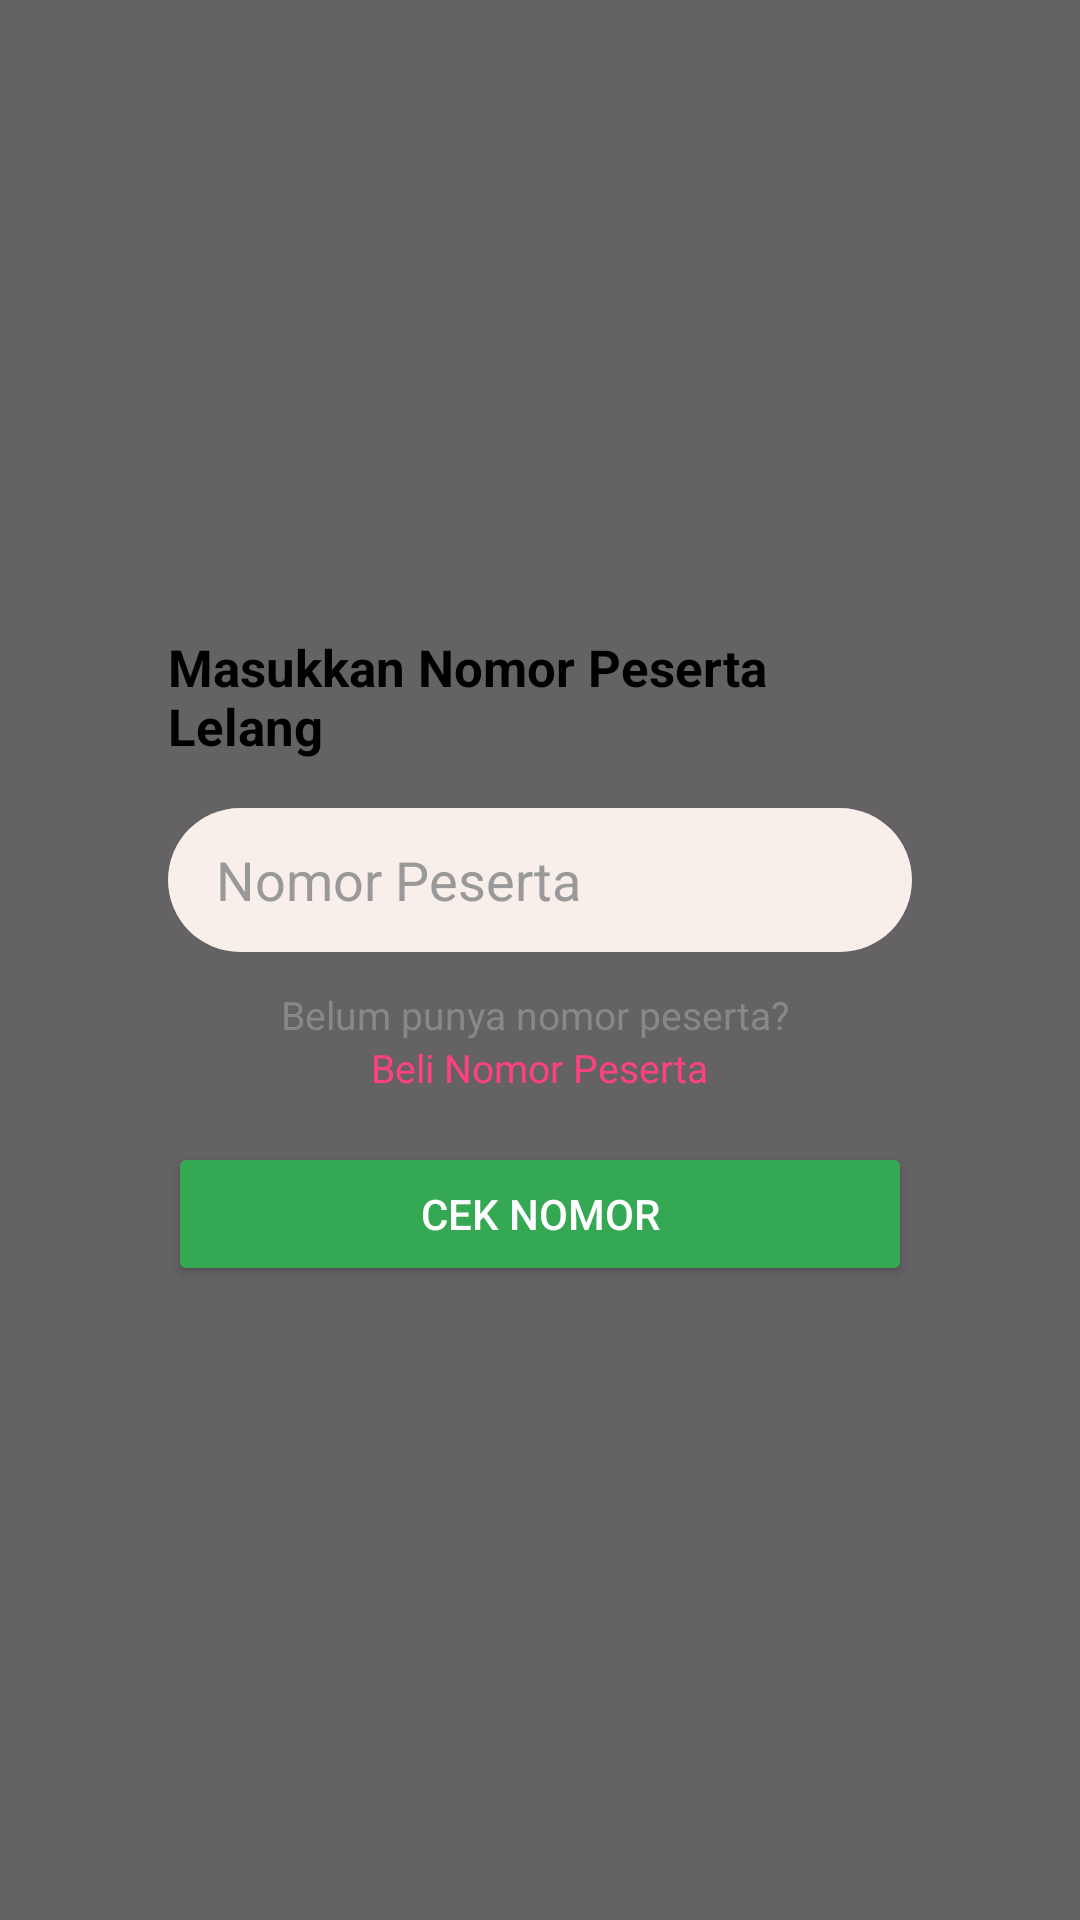

This screen was rendered from an Android layout file. Write that file and the resources it references.
<!-- AndroidManifest.xml: application theme Theme.Brixbid -->
<!-- res/layout/activity_npl.xml -->
<?xml version="1.0" encoding="utf-8"?>
<RelativeLayout xmlns:android="http://schemas.android.com/apk/res/android"
    android:layout_width="match_parent"
    android:layout_height="match_parent"
    android:id="@+id/main"
    android:background="#99000000">

    <LinearLayout
        android:layout_width="match_parent"
        android:layout_height="wrap_content"
        android:layout_centerInParent="true"
        android:orientation="vertical"
        android:layout_margin="32dp"
        android:padding="24dp"
        android:background="@drawable/kolom"
        android:gravity="center_horizontal"
        android:elevation="10dp">

        <TextView
            android:layout_width="wrap_content"
            android:layout_height="wrap_content"
            android:text="Masukkan Nomor Peserta Lelang"
            android:textStyle="bold"
            android:textSize="17sp"
            android:textColor="#000000"
            android:layout_marginBottom="16dp" />

        
        <EditText
            android:id="@+id/etNomorPeserta"
            android:layout_width="match_parent"
            android:layout_height="48dp"
            android:hint="Nomor Peserta"
            android:paddingHorizontal="16dp"
            android:background="@drawable/bg_input_oval"
            android:textColor="#000000"
            android:textColorHint="#999999"
            android:layout_marginBottom="12dp" />

        
        <TextView
            android:id="@+id/tvBeliNomor"
            android:layout_width="wrap_content"
            android:layout_height="wrap_content"
            android:text="Belum punya nomor peserta? "
            android:textColor="#888888"
            android:textSize="13sp" />

        <TextView
            android:id="@+id/btnNpl"
            android:layout_width="wrap_content"
            android:layout_height="wrap_content"
            android:text="Beli Nomor Peserta"
            android:textColor="#FF4081"
            android:textSize="13sp"
            android:layout_below="@id/tvBeliNomor"
            android:layout_marginBottom="16dp"
            android:clickable="true"
            android:focusable="true" />
        
        <Button
            android:id="@+id/btnCek"
            android:layout_width="match_parent"
            android:layout_height="wrap_content"
            android:text="Cek nomor"
            android:textColor="#FFFFFF"
            android:backgroundTint="#34A853"
            android:paddingVertical="12dp" />

    </LinearLayout>
</RelativeLayout>
<!-- resources referenced by this layout -->
<resources>
  <!-- drawable bg_input_oval (drawable) -->
  <?xml version="1.0" encoding="utf-8"?>
  <shape xmlns:android="http://schemas.android.com/apk/res/android">
      <solid android:color="#F8EFEA" />
      <corners android:radius="50dp" />
  </shape>
  <style name="Theme.Brixbid" parent="Base.Theme.Brixbid" />
  <style name="Base.Theme.Brixbid" parent="Theme.Material3.DayNight.NoActionBar">
          <item name="colorPrimary">#A06B61</item> 
          <item name="colorPrimaryVariant">#8C5D54</item>
      </style>
</resources>
